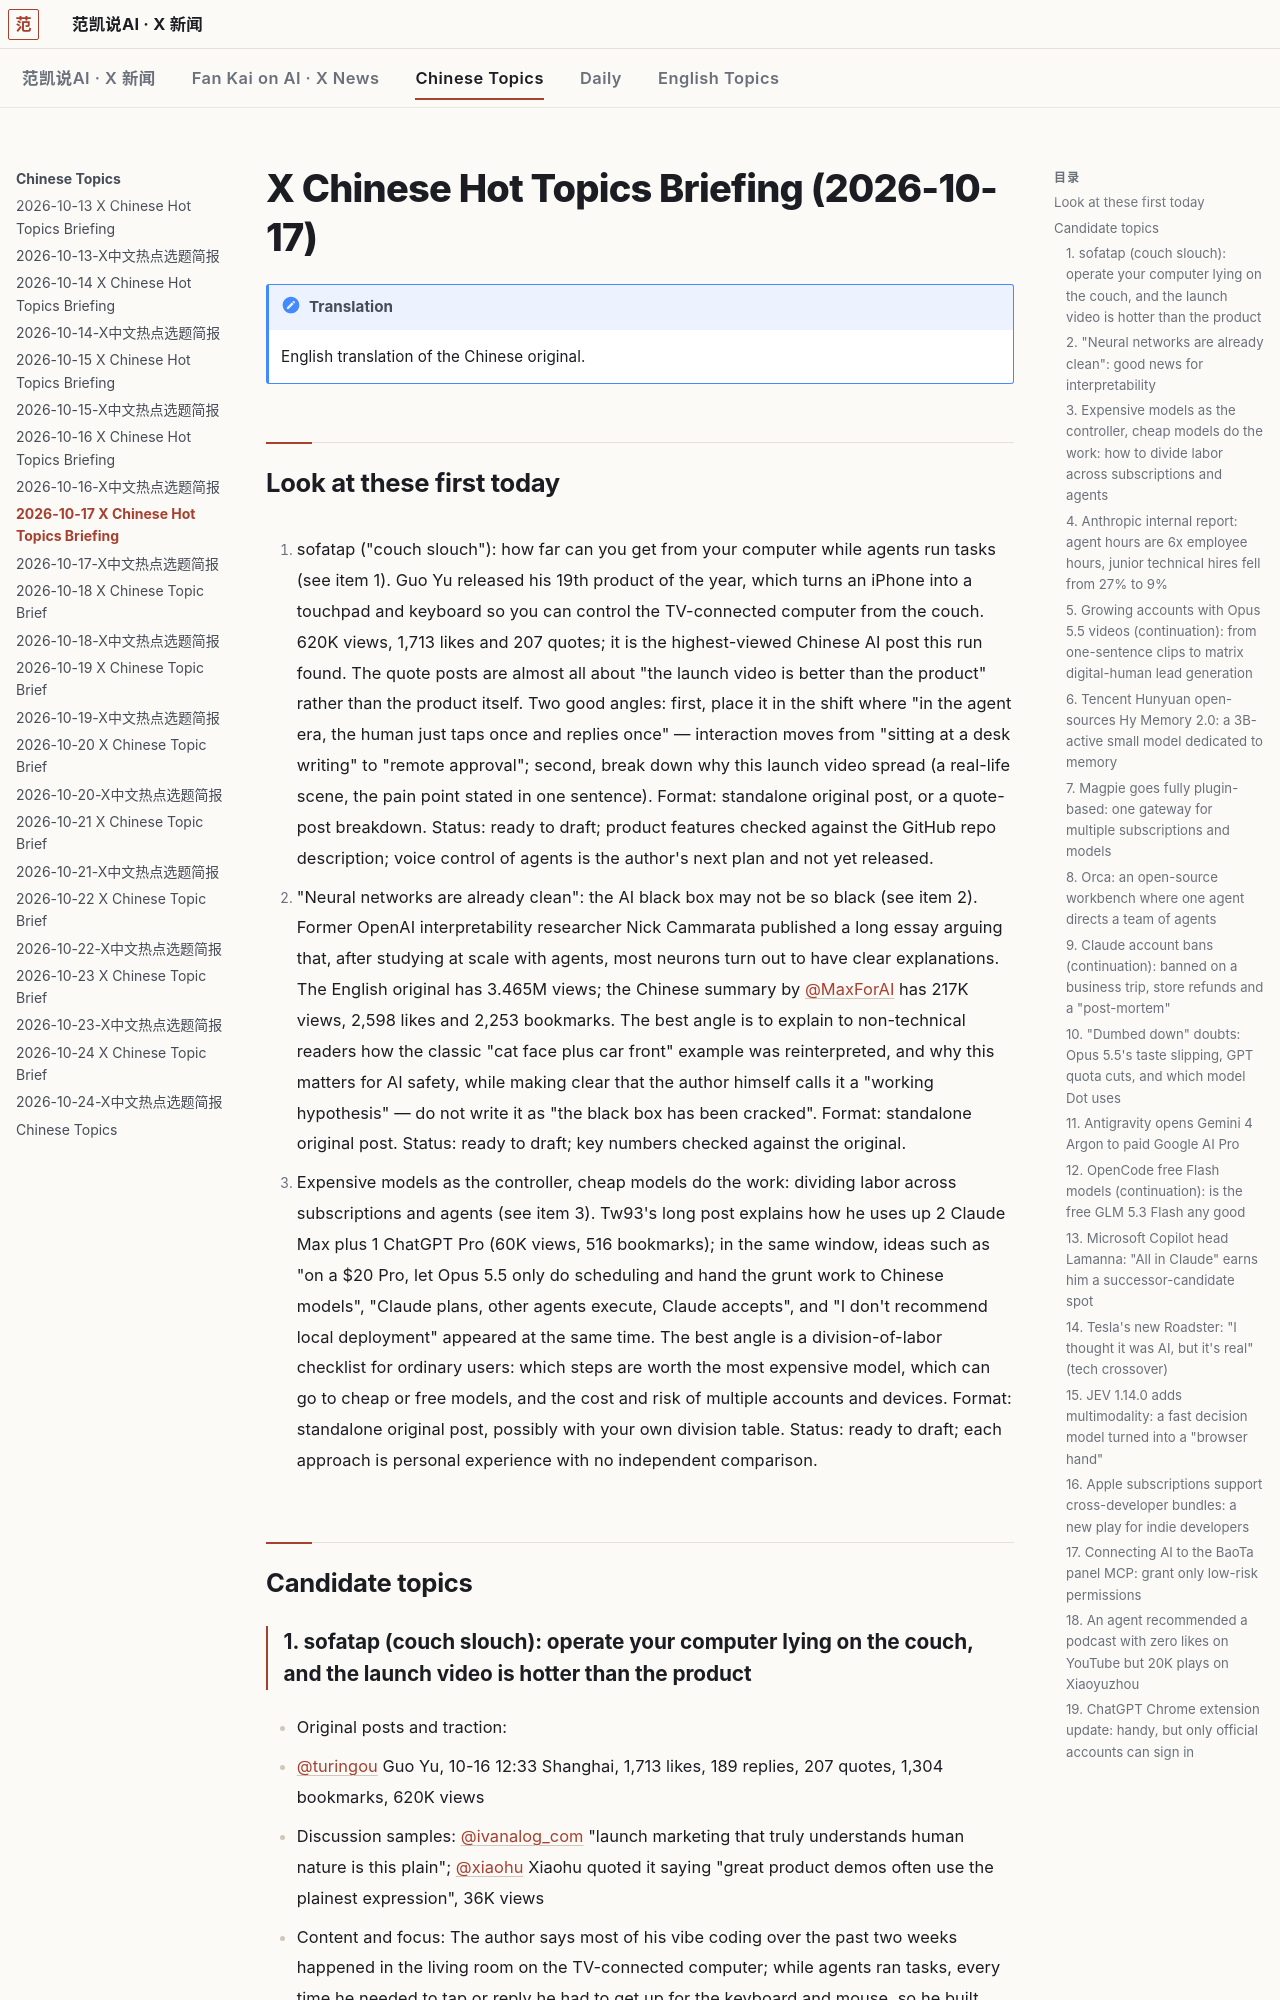

repository: robbin/x-news · page: Chinese-Topics/2026-10-17-X中文热点选题简报.en/index.html · generator: mkdocs

---
title: 2026-10-17 X Chinese Hot Topics Briefing
type: x-cn-topic-brief
date: 2026-10-17
tags: [x-cn-topic-brief, ai, tech]
source: x.com
window: 2026-10-15T08:30:17+08:00 to 2026-10-17T08:30:17+08:00
generated: 2026-10-17T08:40:05+08:00
metrics_collected: 2026-10-17T08:31+08:00 to 2026-10-17T08:40+08:00
coverage: partial
lang: en
translated_from: 2026-10-17-X中文热点选题简报.md
---

# X Chinese Hot Topics Briefing (2026-10-17)

!!! note "Translation"
    English translation of the Chinese original.

## Look at these first today

1. sofatap ("couch slouch"): how far can you get from your computer while agents run tasks (see item 1). Guo Yu released his 19th product of the year, which turns an iPhone into a touchpad and keyboard so you can control the TV-connected computer from the couch. 620K views, 1,713 likes and 207 quotes; it is the highest-viewed Chinese AI post this run found. The quote posts are almost all about "the launch video is better than the product" rather than the product itself. Two good angles: first, place it in the shift where "in the agent era, the human just taps once and replies once" — interaction moves from "sitting at a desk writing" to "remote approval"; second, break down why this launch video spread (a real-life scene, the pain point stated in one sentence). Format: standalone original post, or a quote-post breakdown. Status: ready to draft; product features checked against the GitHub repo description; voice control of agents is the author's next plan and not yet released.

2. "Neural networks are already clean": the AI black box may not be so black (see item 2). Former OpenAI interpretability researcher Nick Cammarata published a long essay arguing that, after studying at scale with agents, most neurons turn out to have clear explanations. The English original has 3.465M views; the Chinese summary by [@MaxForAI](https://x.com/MaxForAI/status/2110923965107704110) has 217K views, 2,598 likes and 2,253 bookmarks. The best angle is to explain to non-technical readers how the classic "cat face plus car front" example was reinterpreted, and why this matters for AI safety, while making clear that the author himself calls it a "working hypothesis" — do not write it as "the black box has been cracked". Format: standalone original post. Status: ready to draft; key numbers checked against the original.

3. Expensive models as the controller, cheap models do the work: dividing labor across subscriptions and agents (see item 3). Tw93's long post explains how he uses up 2 Claude Max plus 1 ChatGPT Pro (60K views, 516 bookmarks); in the same window, ideas such as "on a $20 Pro, let Opus 5.5 only do scheduling and hand the grunt work to Chinese models", "Claude plans, other agents execute, Claude accepts", and "I don't recommend local deployment" appeared at the same time. The best angle is a division-of-labor checklist for ordinary users: which steps are worth the most expensive model, which can go to cheap or free models, and the cost and risk of multiple accounts and devices. Format: standalone original post, possibly with your own division table. Status: ready to draft; each approach is personal experience with no independent comparison.

## Candidate topics
